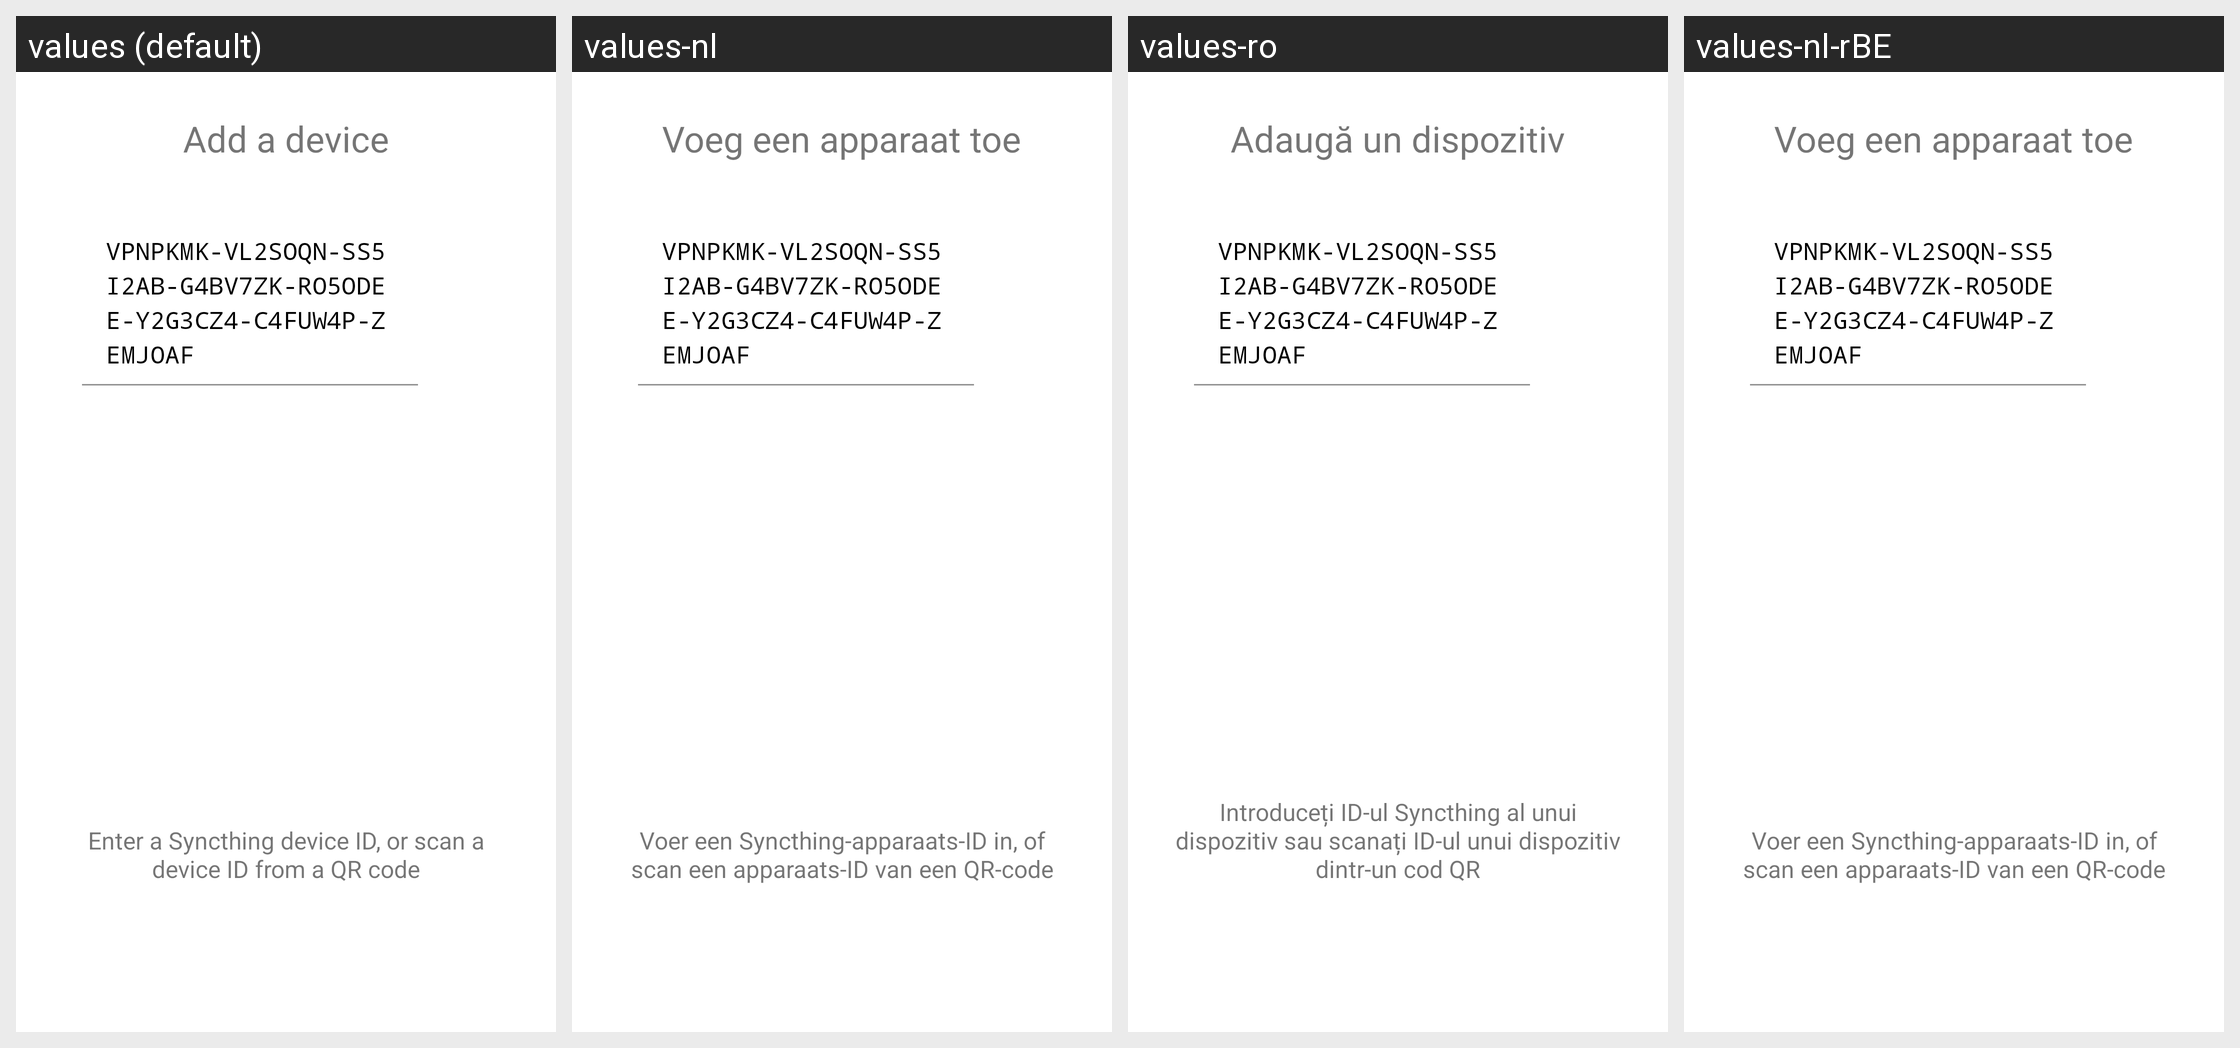

Here is an Android app screen in its default locale and in the app's own translations. Write out the translated-string differences for the strings that appear on this screen.
Android screen res/layout/fragment_intro_two.xml rendered under 4 locales, left to right: values (default), values-nl, values-ro, values-nl-rBE. Device: Nexus 5 (rendered at 1080×1920; each locale shown at half size, 540×960, under a caption strip naming it); theme Theme.Syncthing.
Other locales in the repository, not shown: values-bg, values-de, values-es, values-fr, values-hu, values-it, values-ja, values-pl, values-pt, values-pt-rBR, values-sv, values-tr, values-zh-rCN, values-zh-rTW.
Strings drawn on this screen, with the default value and each locale's value (text and hints the layout hard-codes, and strings that could not be matched under every locale, appear in the picture but are not listed):

intro_page_two_title
  values: Add a device
  values-nl: Voeg een apparaat toe
  values-ro: Adaugă un dispozitiv
  values-nl-rBE: Voeg een apparaat toe

intro_page_two_description
  values: Enter a Syncthing device ID, or scan a device ID from a QR code
  values-nl: Voer een Syncthing-apparaats-ID in, of scan een apparaats-ID van een QR-code
  values-ro: Introduceți ID-ul Syncthing al unui dispozitiv sau scanați ID-ul unui dispozitiv dintr-un cod QR
  values-nl-rBE: Voer een Syncthing-apparaats-ID in, of scan een apparaats-ID van een QR-code
